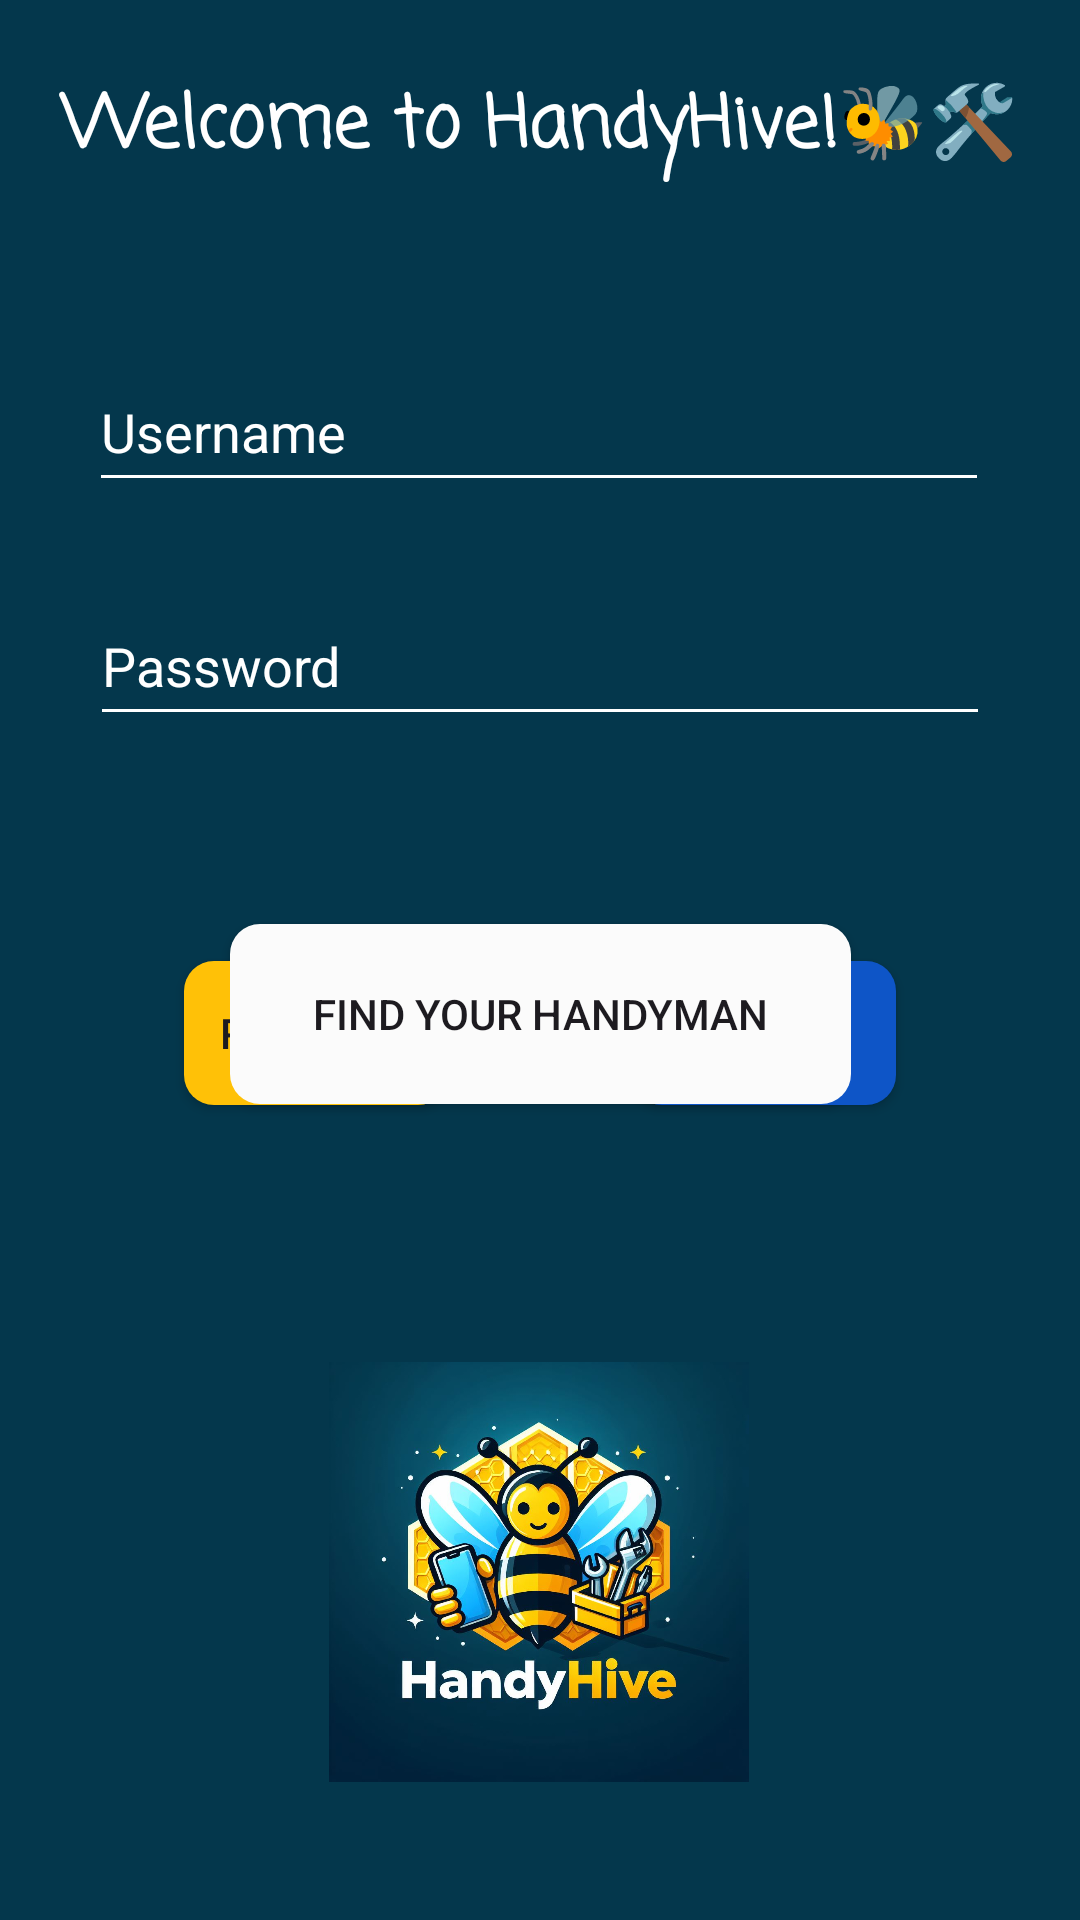

Android layout source for this screen:
<!-- AndroidManifest.xml: application theme Theme.Android2024 -->
<!-- res/layout/login_page.xml -->
<?xml version="1.0" encoding="utf-8"?>
<androidx.constraintlayout.widget.ConstraintLayout xmlns:android="http://schemas.android.com/apk/res/android"
    xmlns:app="http://schemas.android.com/apk/res-auto"
    xmlns:tools="http://schemas.android.com/tools"
    android:id="@+id/main"
    android:layout_width="match_parent"
    android:layout_height="match_parent"
    android:background="#04374C"
    tools:context=".Login"
    tools:layout_editor_absoluteX="0dp"
    tools:layout_editor_absoluteY="-1dp">


    <ImageView
        android:id="@+id/logo"
        android:layout_width="140dp"
        android:layout_height="176dp"
        android:layout_marginBottom="28dp"
        app:layout_constraintBottom_toBottomOf="parent"
        app:layout_constraintEnd_toEndOf="parent"
        app:layout_constraintHorizontal_bias="0.498"
        app:layout_constraintStart_toStartOf="parent"
        app:srcCompat="@drawable/image" />

    <EditText
        android:id="@+id/viewPassword"
        android:layout_width="300dp"
        android:layout_height="50sp"
        android:layout_marginTop="28dp"
        android:backgroundTint="#FFFFFF"
        android:ems="10"
        android:hint="@string/password"
        android:inputType="textPassword"
        android:textColor="#FFFFFF"
        android:textColorHighlight="#FFFFFF"
        android:textColorHint="#FFFFFF"
        app:layout_constraintEnd_toEndOf="parent"
        app:layout_constraintHorizontal_bias="0.5"
        app:layout_constraintStart_toStartOf="parent"
        app:layout_constraintTop_toBottomOf="@+id/viewUsername" />

    <EditText
        android:id="@+id/viewUsername"
        android:layout_width="300sp"
        android:layout_height="50sp"
        android:backgroundTint="#FFFFFF"
        android:drawableTint="#FFFFFF"
        android:ems="10"
        android:foregroundTint="#FFFFFF"
        android:hint="@string/username"
        android:inputType="text"
        android:shadowColor="#FFFFFF"
        android:textColor="#FFFFFF"
        android:textColorHighlight="#FFFFFF"
        android:textColorHint="#FFFFFF"
        android:textColorLink="#FFFFFF"
        app:layout_constraintBottom_toTopOf="@+id/logo"
        app:layout_constraintEnd_toEndOf="parent"
        app:layout_constraintHorizontal_bias="0.495"
        app:layout_constraintStart_toStartOf="parent"
        app:layout_constraintTop_toBottomOf="@+id/viewWelcome"
        app:layout_constraintVertical_bias="0.158" />

    <androidx.appcompat.widget.AppCompatButton
        android:id="@+id/login"
        android:layout_width="wrap_content"
        android:layout_height="wrap_content"
        android:layout_marginTop="75dp"
        android:background="@drawable/blue_button"
        android:onClick="startEdit"
        android:text="@string/Login"
        android:textColor="#FFFFFF"
        android:textColorHighlight="#FFFFFF"
        app:layout_constraintEnd_toEndOf="parent"
        app:layout_constraintHorizontal_bias="0.5"
        app:layout_constraintStart_toEndOf="@+id/signup"
        app:layout_constraintTop_toBottomOf="@+id/viewPassword"
        tools:ignore="MissingConstraints" />

    <androidx.appcompat.widget.AppCompatButton
        android:id="@+id/signup"
        android:layout_width="wrap_content"
        android:layout_height="wrap_content"
        android:layout_marginTop="75dp"
        android:background="@drawable/yellow_button"
        android:onClick="startSignUp"
        android:text="Register"
        app:layout_constraintEnd_toStartOf="@+id/login"
        app:layout_constraintHorizontal_bias="0.5"
        app:layout_constraintStart_toStartOf="parent"
        app:layout_constraintTop_toBottomOf="@+id/viewPassword"
        tools:ignore="HardcodedText,MissingConstraints" />

    <TextView
        android:id="@+id/viewWelcome"
        android:layout_width="346dp"
        android:layout_height="43dp"
        android:layout_marginTop="24dp"
        android:fontFamily="casual"
        android:lineSpacingExtra="8sp"
        android:text="Welcome to HandyHive!🐝🛠️"
        android:textAlignment="center"
        android:textAllCaps="false"
        android:textColor="#FFFFFF"
        android:textSize="24sp"
        android:textStyle="bold"
        android:typeface="sans"
        app:layout_constraintEnd_toEndOf="parent"
        app:layout_constraintHorizontal_bias="0.5"
        app:layout_constraintStart_toStartOf="parent"
        app:layout_constraintTop_toTopOf="parent" />

    <androidx.appcompat.widget.AppCompatButton
        android:id="@+id/buttonFindYourHandyman"
        android:layout_width="207dp"
        android:layout_height="60dp"
        android:layout_marginBottom="68dp"
        android:background="@drawable/white_button"
        android:text="FIND YOUR HANDYMAN"
        android:onClick="startFind"
        app:layout_constraintBottom_toTopOf="@+id/logo"
        app:layout_constraintEnd_toEndOf="parent"
        app:layout_constraintStart_toStartOf="parent" />

</androidx.constraintlayout.widget.ConstraintLayout>
<!-- resources referenced by this layout -->
<resources>
  <!-- drawable blue_button (drawable) -->
  <?xml version="1.0" encoding="utf-8"?>
  <selector xmlns:android="http://schemas.android.com/apk/res/android">
      <item>
          <shape android:shape="rectangle">
              <solid android:color="#0e55c7"/>
              <corners android:radius="10dp"/>
          </shape>
      </item>
  </selector>
  <!-- drawable image: jpg bitmap (drawable, 117049 bytes) -->
  <!-- drawable white_button (drawable) -->
  <?xml version="1.0" encoding="utf-8"?>
  <selector xmlns:android="http://schemas.android.com/apk/res/android">
      <item>
          <shape android:shape="rectangle">
              <solid android:color="#FBFBFB"/>
              <corners android:radius="10dp"/>
          </shape>
      </item>
  </selector>
  <!-- drawable yellow_button (drawable) -->
  <?xml version="1.0" encoding="utf-8"?>
  <selector xmlns:android="http://schemas.android.com/apk/res/android">
      <item>
          <shape android:shape="rectangle">
              <solid android:color="#FFC107"/>
              <corners android:radius="10dp"/>
          </shape>
      </item>
  </selector>
  <string name="Login">Login</string>
  <string name="password">Password</string>
  <string name="username">Username</string>
  <style name="Theme.Android2024" parent="Base.Theme.Android2024" />
  <style name="Base.Theme.Android2024" parent="Theme.Material3.DayNight.NoActionBar">
          
          
      </style>
</resources>
